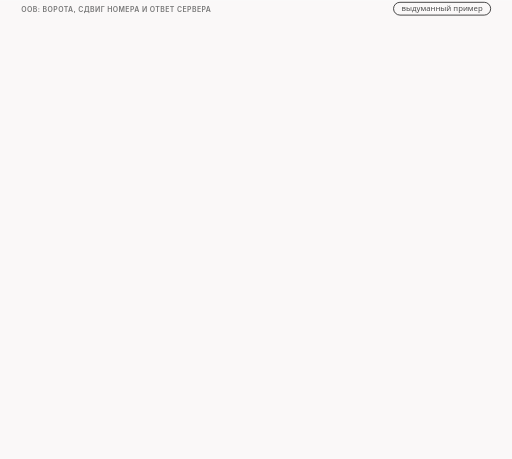
t = 0.00 s
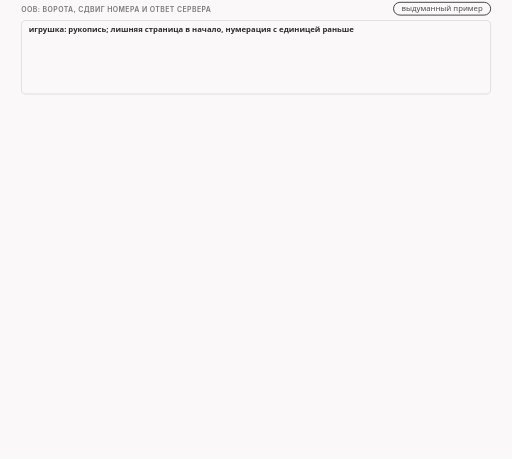
t = 1.71 s
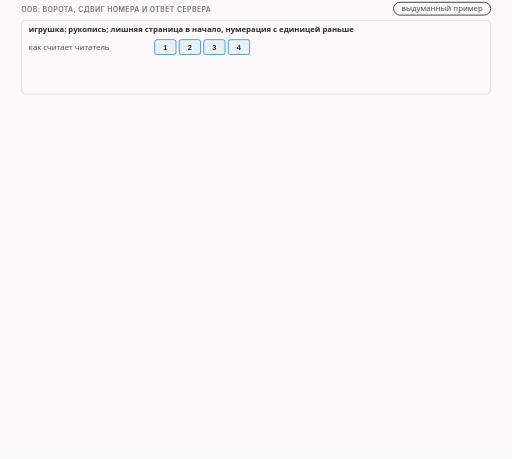
t = 3.34 s
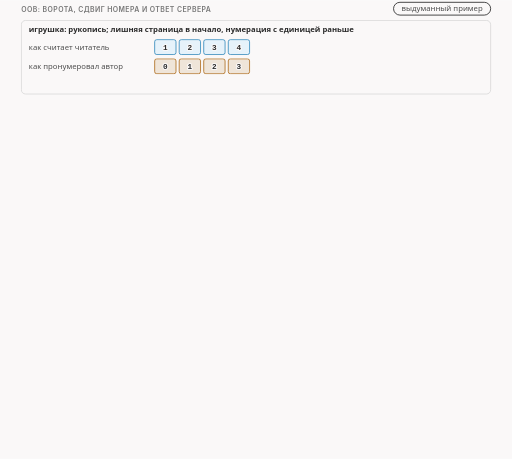
t = 4.95 s
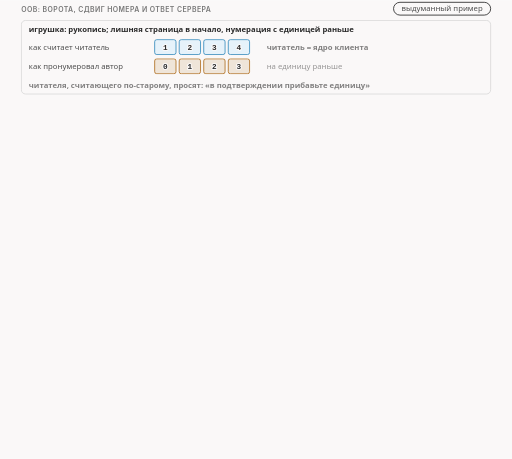
t = 6.61 s
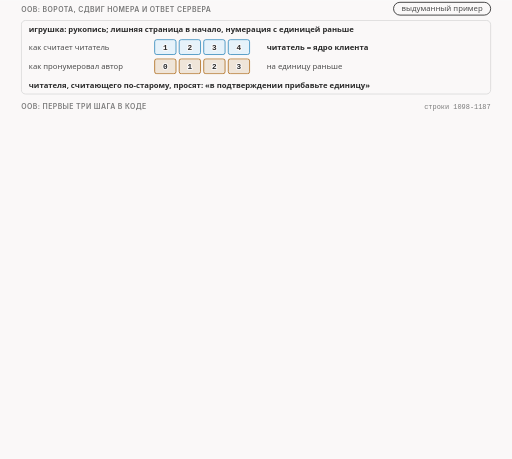
t = 8.30 s

The animated SVG that drew these frames (rendered in a browser with its animation timeline set to each time). Animation: 33 CSS @keyframes rules; frames cover the first 8.30 s, repeats indefinitely.

<svg xmlns="http://www.w3.org/2000/svg" class="v09-s28-gate-shift-ack-numbers" viewBox="0 0 960 860" width="960" height="860" role="img" aria-labelledby="v09-s28-gate-shift-ack-numbers-t v09-s28-gate-shift-ack-numbers-d">
<title id="v09-s28-gate-shift-ack-numbers-t">Ворота, сдвиг и ответ сервера в oob</title>
<desc id="v09-s28-gate-shift-ack-numbers-d">Игрушка про рукопись, где нумерацию начинают на единицу раньше, и код первых трёх шагов функции oob: ворота требуют память о соединении и голый SYN первым, сдвиг вычитает 1 из номера последовательности у SYN, подтверждения и первых данных, а у входящего SYN,ACK прибавляет 1 к номеру подтверждения, поэтому в нашем тесте SYN ушёл с номером 403398164 вместо 403398165, ответ сервера с подтверждением 403398165 стал для ядра 403398166, подтверждение и приветствие ушли с номером 403398165 вместо 403398166, а без диапазона входящих клиент отвечал на SYN,ACK сбросом через 10,49 мс.</desc>
<style>.v09-s28-gate-shift-ack-numbers{--fg:var(--dark,#2b2b2b);--fg2:var(--darkgray,#4e4e4e);--mute:var(--gray,#767676);--line:var(--lightgray,#d4d4d4);--acc:var(--secondary,#1f7fb5);--tint:var(--highlight,rgba(178,225,255,.28));--bg:var(--light,#faf8f8);--rej:#c4372b;--rejt:rgba(196,55,43,.10);--ok:#237a4b;--okt:rgba(35,122,75,.11);--amb:#a8610a;--ambt:rgba(168,97,10,.13)}
@media (prefers-color-scheme:dark){.v09-s28-gate-shift-ack-numbers{--fg:var(--dark,#ebebec);--fg2:var(--darkgray,#d4d4d4);--mute:var(--gray,#9a9a9a);--line:var(--lightgray,#4a474a);--acc:var(--secondary,#b2e1ff);--tint:var(--highlight,rgba(178,225,255,.14));--bg:var(--light,#161618);--rej:#ff8f80;--rejt:rgba(255,143,128,.14);--ok:#7fd9a1;--okt:rgba(127,217,161,.13);--amb:#f0b866;--ambt:rgba(240,184,102,.14)}}
.v09-s28-gate-shift-ack-numbers .bg{fill:var(--bg)}
.v09-s28-gate-shift-ack-numbers text{font-family:var(--bodyFont,'Source Sans 3'),system-ui,-apple-system,'Segoe UI',Roboto,sans-serif;font-size:16px;fill:var(--fg2);paint-order:stroke;stroke:var(--bg);stroke-width:4px;stroke-linejoin:round}
.v09-s28-gate-shift-ack-numbers .tk{font-weight:600;fill:var(--fg)}
.v09-s28-gate-shift-ack-numbers .sm{font-size:14.5px}
.v09-s28-gate-shift-ack-numbers .m{font-family:var(--codeFont,'JetBrains Mono'),ui-monospace,'Cascadia Code',Consolas,monospace;font-size:14.5px}
.v09-s28-gate-shift-ack-numbers .mk{font-family:var(--codeFont,'JetBrains Mono'),ui-monospace,'Cascadia Code',Consolas,monospace;font-size:14.5px;font-weight:600;fill:var(--fg)}
.v09-s28-gate-shift-ack-numbers .hx{font-family:var(--codeFont,'JetBrains Mono'),ui-monospace,'Cascadia Code',Consolas,monospace;font-size:14px;font-weight:600;fill:var(--fg);stroke:none}
.v09-s28-gate-shift-ack-numbers .ix{font-family:var(--codeFont,'JetBrains Mono'),ui-monospace,'Cascadia Code',Consolas,monospace;font-size:13px;fill:var(--mute);stroke:none}
.v09-s28-gate-shift-ack-numbers .big{font-size:22px}
.v09-s28-gate-shift-ack-numbers .ml{font-family:var(--codeFont,'JetBrains Mono'),ui-monospace,'Cascadia Code',Consolas,monospace;font-size:17px;font-weight:600;fill:var(--fg)}
.v09-s28-gate-shift-ack-numbers .cap{font-family:var(--headerFont,Inter),system-ui,-apple-system,'Segoe UI',Roboto,sans-serif;font-size:13px;font-weight:600;letter-spacing:.06em;text-transform:uppercase;fill:var(--mute)}
.v09-s28-gate-shift-ack-numbers .mu{fill:var(--mute)}.v09-s28-gate-shift-ack-numbers .fg{fill:var(--fg)}.v09-s28-gate-shift-ack-numbers .acc{fill:var(--acc)}.v09-s28-gate-shift-ack-numbers .rej{fill:var(--rej)}.v09-s28-gate-shift-ack-numbers .ok{fill:var(--ok)}.v09-s28-gate-shift-ack-numbers .amb{fill:var(--amb)}
.v09-s28-gate-shift-ack-numbers .c{text-anchor:middle}.v09-s28-gate-shift-ack-numbers .r{text-anchor:end}.v09-s28-gate-shift-ack-numbers .ns{stroke:none}
.v09-s28-gate-shift-ack-numbers .bx{fill:var(--bg);stroke:var(--line);stroke-width:1.4}
.v09-s28-gate-shift-ack-numbers .bxs{fill:var(--bg);stroke:var(--mute);stroke-width:1.4}
.v09-s28-gate-shift-ack-numbers .bxa{fill:var(--tint);stroke:var(--acc);stroke-width:1.4}
.v09-s28-gate-shift-ack-numbers .bxr{fill:var(--rejt);stroke:var(--rej);stroke-width:1.4}
.v09-s28-gate-shift-ack-numbers .bxo{fill:var(--okt);stroke:var(--ok);stroke-width:1.4}
.v09-s28-gate-shift-ack-numbers .bxb{fill:var(--ambt);stroke:var(--amb);stroke-width:1.4}
.v09-s28-gate-shift-ack-numbers .pl{fill:var(--bg);stroke:var(--fg);stroke-width:1.6}
.v09-s28-gate-shift-ack-numbers .fs{fill:var(--mute);fill-opacity:.22;stroke:none}
.v09-s28-gate-shift-ack-numbers .bxg{fill:var(--mute);fill-opacity:.2;stroke:var(--mute);stroke-width:1.4}
.v09-s28-gate-shift-ack-numbers .bxn{fill:none;stroke:var(--fg);stroke-width:2}
.v09-s28-gate-shift-ack-numbers .bxd{fill:none;stroke:var(--mute);stroke-width:1.3;stroke-dasharray:5 4}
.v09-s28-gate-shift-ack-numbers .fa{fill:var(--tint);stroke:none}.v09-s28-gate-shift-ack-numbers .fr{fill:var(--rejt);stroke:none}.v09-s28-gate-shift-ack-numbers .fb{fill:var(--ambt);stroke:none}.v09-s28-gate-shift-ack-numbers .fo{fill:var(--okt);stroke:none}
.v09-s28-gate-shift-ack-numbers .lm{fill:none;stroke:var(--mute);stroke-width:1.4}
.v09-s28-gate-shift-ack-numbers .lmd{fill:none;stroke:var(--mute);stroke-width:1.4;stroke-dasharray:5 4}
.v09-s28-gate-shift-ack-numbers .la{fill:none;stroke:var(--acc);stroke-width:2}
.v09-s28-gate-shift-ack-numbers .lf{fill:none;stroke:var(--fg2);stroke-width:2}
.v09-s28-gate-shift-ack-numbers .lr{fill:none;stroke:var(--rej);stroke-width:2.4}
.v09-s28-gate-shift-ack-numbers .lcut{fill:none;stroke:var(--rej);stroke-width:1.8;stroke-dasharray:6 4}
.v09-s28-gate-shift-ack-numbers .lb{fill:none;stroke:var(--amb);stroke-width:2}
.v09-s28-gate-shift-ack-numbers .lo{fill:none;stroke:var(--ok);stroke-width:2.4}
.v09-s28-gate-shift-ack-numbers .hf{fill:var(--fg2)}.v09-s28-gate-shift-ack-numbers .ha{fill:var(--acc)}.v09-s28-gate-shift-ack-numbers .hr{fill:var(--rej)}.v09-s28-gate-shift-ack-numbers .hm{fill:var(--mute)}.v09-s28-gate-shift-ack-numbers .hb{fill:var(--amb)}
.v09-s28-gate-shift-ack-numbers .fun{fill:var(--tint);stroke:var(--acc);stroke-width:1;stroke-opacity:.55}
.v09-s28-gate-shift-ack-numbers .a{animation-duration:74s;animation-timing-function:cubic-bezier(.3,.6,.25,1);animation-iteration-count:infinite;animation-fill-mode:both}
@media (prefers-reduced-motion:reduce){.v09-s28-gate-shift-ack-numbers .a{animation:none}.v09-s28-gate-shift-ack-numbers .tr{display:none}}
.v09-s28-gate-shift-ack-numbers .fl{fill:var(--bg);stroke:none}
.v09-s28-gate-shift-ack-numbers .bxw{fill:var(--bg);stroke:var(--amb);stroke-width:1.4;stroke-dasharray:5 4}
.v09-s28-gate-shift-ack-numbers .bxwa{fill:var(--bg);stroke:var(--acc);stroke-width:1.4;stroke-dasharray:5 4}
.v09-s28-gate-shift-ack-numbers .bxrd{fill:none;stroke:var(--rej);stroke-width:2.4;stroke-dasharray:6 4}
.v09-s28-gate-shift-ack-numbers .lbd{fill:none;stroke:var(--amb);stroke-width:2;stroke-dasharray:6 4}
.v09-s28-gate-shift-ack-numbers .bxz{fill:var(--mute);fill-opacity:.28;stroke:var(--mute);stroke-width:1.2}
.v09-s28-gate-shift-ack-numbers .bxoo{fill:var(--bg);stroke:var(--ok);stroke-width:2.2}
.v09-s28-gate-shift-ack-numbers .bxbb{fill:var(--bg);stroke:var(--amb);stroke-width:2.2}
.v09-s28-gate-shift-ack-numbers .bxrr{fill:var(--bg);stroke:var(--rej);stroke-width:2.2}
.v09-s28-gate-shift-ack-numbers .bxaa{fill:var(--bg);stroke:var(--acc);stroke-width:2.2}
@keyframes v09-s28-gate-shift-ack-numbers-k1{0.0%{opacity:0}1.351%{opacity:0}1.959%{opacity:1}97.703%{opacity:1}98.514%{opacity:0}100%{opacity:0}}.v09-s28-gate-shift-ack-numbers .e1{animation-name:v09-s28-gate-shift-ack-numbers-k1}@keyframes v09-s28-gate-shift-ack-numbers-k2{0.0%{opacity:0}3.378%{opacity:0}3.986%{opacity:1}97.703%{opacity:1}98.514%{opacity:0}100%{opacity:0}}.v09-s28-gate-shift-ack-numbers .e2{animation-name:v09-s28-gate-shift-ack-numbers-k2}@keyframes v09-s28-gate-shift-ack-numbers-k3{0.0%{opacity:0}6.081%{opacity:0}6.689%{opacity:1}97.703%{opacity:1}98.514%{opacity:0}100%{opacity:0}}.v09-s28-gate-shift-ack-numbers .e3{animation-name:v09-s28-gate-shift-ack-numbers-k3}@keyframes v09-s28-gate-shift-ack-numbers-k4{0.0%{opacity:0}8.784%{opacity:0}9.392%{opacity:1}97.703%{opacity:1}98.514%{opacity:0}100%{opacity:0}}.v09-s28-gate-shift-ack-numbers .e4{animation-name:v09-s28-gate-shift-ack-numbers-k4}@keyframes v09-s28-gate-shift-ack-numbers-k5{0.0%{opacity:0}10.811%{opacity:0}11.419%{opacity:1}97.703%{opacity:1}98.514%{opacity:0}100%{opacity:0}}.v09-s28-gate-shift-ack-numbers .e5{animation-name:v09-s28-gate-shift-ack-numbers-k5}@keyframes v09-s28-gate-shift-ack-numbers-k6{0.0%{opacity:0}11.351%{opacity:0}11.959%{opacity:1}97.703%{opacity:1}98.514%{opacity:0}100%{opacity:0}}.v09-s28-gate-shift-ack-numbers .e6{animation-name:v09-s28-gate-shift-ack-numbers-k6}@keyframes v09-s28-gate-shift-ack-numbers-k7{0.0%{opacity:0}12.162%{opacity:0}12.568%{opacity:1}15.135%{opacity:1}15.541%{opacity:0}100%{opacity:0}}.v09-s28-gate-shift-ack-numbers .e7{animation-name:v09-s28-gate-shift-ack-numbers-k7}@keyframes v09-s28-gate-shift-ack-numbers-k8{0.0%{opacity:0}12.162%{opacity:0}12.77%{opacity:1}97.703%{opacity:1}98.514%{opacity:0}100%{opacity:0}}.v09-s28-gate-shift-ack-numbers .e8{animation-name:v09-s28-gate-shift-ack-numbers-k8}@keyframes v09-s28-gate-shift-ack-numbers-k9{0.0%{opacity:0}15.135%{opacity:0}15.541%{opacity:1}18.108%{opacity:1}18.514%{opacity:0}100%{opacity:0}}.v09-s28-gate-shift-ack-numbers .e9{animation-name:v09-s28-gate-shift-ack-numbers-k9}@keyframes v09-s28-gate-shift-ack-numbers-k10{0.0%{opacity:0}15.135%{opacity:0}15.743%{opacity:1}97.703%{opacity:1}98.514%{opacity:0}100%{opacity:0}}.v09-s28-gate-shift-ack-numbers .e10{animation-name:v09-s28-gate-shift-ack-numbers-k10}@keyframes v09-s28-gate-shift-ack-numbers-k11{0.0%{opacity:0}18.108%{opacity:0}18.514%{opacity:1}21.081%{opacity:1}21.486%{opacity:0}100%{opacity:0}}.v09-s28-gate-shift-ack-numbers .e11{animation-name:v09-s28-gate-shift-ack-numbers-k11}@keyframes v09-s28-gate-shift-ack-numbers-k12{0.0%{opacity:0}18.108%{opacity:0}18.716%{opacity:1}97.703%{opacity:1}98.514%{opacity:0}100%{opacity:0}}.v09-s28-gate-shift-ack-numbers .e12{animation-name:v09-s28-gate-shift-ack-numbers-k12}@keyframes v09-s28-gate-shift-ack-numbers-k13{0.0%{opacity:0}21.081%{opacity:0}21.486%{opacity:1}24.054%{opacity:1}24.459%{opacity:0}100%{opacity:0}}.v09-s28-gate-shift-ack-numbers .e13{animation-name:v09-s28-gate-shift-ack-numbers-k13}@keyframes v09-s28-gate-shift-ack-numbers-k14{0.0%{opacity:0}21.081%{opacity:0}21.689%{opacity:1}97.703%{opacity:1}98.514%{opacity:0}100%{opacity:0}}.v09-s28-gate-shift-ack-numbers .e14{animation-name:v09-s28-gate-shift-ack-numbers-k14}@keyframes v09-s28-gate-shift-ack-numbers-k15{0.0%{opacity:0}24.054%{opacity:0}24.459%{opacity:1}27.027%{opacity:1}27.432%{opacity:0}100%{opacity:0}}.v09-s28-gate-shift-ack-numbers .e15{animation-name:v09-s28-gate-shift-ack-numbers-k15}@keyframes v09-s28-gate-shift-ack-numbers-k16{0.0%{opacity:0}24.054%{opacity:0}24.662%{opacity:1}97.703%{opacity:1}98.514%{opacity:0}100%{opacity:0}}.v09-s28-gate-shift-ack-numbers .e16{animation-name:v09-s28-gate-shift-ack-numbers-k16}@keyframes v09-s28-gate-shift-ack-numbers-k17{0.0%{opacity:0}27.027%{opacity:0}27.432%{opacity:1}30.0%{opacity:1}30.405%{opacity:0}100%{opacity:0}}.v09-s28-gate-shift-ack-numbers .e17{animation-name:v09-s28-gate-shift-ack-numbers-k17}@keyframes v09-s28-gate-shift-ack-numbers-k18{0.0%{opacity:0}27.027%{opacity:0}27.635%{opacity:1}97.703%{opacity:1}98.514%{opacity:0}100%{opacity:0}}.v09-s28-gate-shift-ack-numbers .e18{animation-name:v09-s28-gate-shift-ack-numbers-k18}@keyframes v09-s28-gate-shift-ack-numbers-k19{0.0%{opacity:0}30.0%{opacity:0}30.405%{opacity:1}32.973%{opacity:1}33.378%{opacity:0}100%{opacity:0}}.v09-s28-gate-shift-ack-numbers .e19{animation-name:v09-s28-gate-shift-ack-numbers-k19}@keyframes v09-s28-gate-shift-ack-numbers-k20{0.0%{opacity:0}30.0%{opacity:0}30.608%{opacity:1}97.703%{opacity:1}98.514%{opacity:0}100%{opacity:0}}.v09-s28-gate-shift-ack-numbers .e20{animation-name:v09-s28-gate-shift-ack-numbers-k20}@keyframes v09-s28-gate-shift-ack-numbers-k21{0.0%{opacity:0}32.973%{opacity:0}33.378%{opacity:1}35.946%{opacity:1}36.351%{opacity:0}100%{opacity:0}}.v09-s28-gate-shift-ack-numbers .e21{animation-name:v09-s28-gate-shift-ack-numbers-k21}@keyframes v09-s28-gate-shift-ack-numbers-k22{0.0%{opacity:0}32.973%{opacity:0}33.581%{opacity:1}97.703%{opacity:1}98.514%{opacity:0}100%{opacity:0}}.v09-s28-gate-shift-ack-numbers .e22{animation-name:v09-s28-gate-shift-ack-numbers-k22}@keyframes v09-s28-gate-shift-ack-numbers-k23{0.0%{opacity:0}35.946%{opacity:0}36.351%{opacity:1}38.919%{opacity:1}39.324%{opacity:0}100%{opacity:0}}.v09-s28-gate-shift-ack-numbers .e23{animation-name:v09-s28-gate-shift-ack-numbers-k23}@keyframes v09-s28-gate-shift-ack-numbers-k24{0.0%{opacity:0}35.946%{opacity:0}36.554%{opacity:1}97.703%{opacity:1}98.514%{opacity:0}100%{opacity:0}}.v09-s28-gate-shift-ack-numbers .e24{animation-name:v09-s28-gate-shift-ack-numbers-k24}@keyframes v09-s28-gate-shift-ack-numbers-k25{0.0%{opacity:0}38.919%{opacity:0}39.324%{opacity:1}41.892%{opacity:1}42.297%{opacity:0}100%{opacity:0}}.v09-s28-gate-shift-ack-numbers .e25{animation-name:v09-s28-gate-shift-ack-numbers-k25}@keyframes v09-s28-gate-shift-ack-numbers-k26{0.0%{opacity:0}38.919%{opacity:0}39.527%{opacity:1}97.703%{opacity:1}98.514%{opacity:0}100%{opacity:0}}.v09-s28-gate-shift-ack-numbers .e26{animation-name:v09-s28-gate-shift-ack-numbers-k26}@keyframes v09-s28-gate-shift-ack-numbers-k27{0.0%{opacity:0}45.946%{opacity:0}46.554%{opacity:1}97.703%{opacity:1}98.514%{opacity:0}100%{opacity:0}}.v09-s28-gate-shift-ack-numbers .e27{animation-name:v09-s28-gate-shift-ack-numbers-k27}@keyframes v09-s28-gate-shift-ack-numbers-k28{0.0%{opacity:0}47.297%{opacity:0}47.905%{opacity:1}97.703%{opacity:1}98.514%{opacity:0}100%{opacity:0}}.v09-s28-gate-shift-ack-numbers .e28{animation-name:v09-s28-gate-shift-ack-numbers-k28}@keyframes v09-s28-gate-shift-ack-numbers-k29{0.0%{opacity:0}50.0%{opacity:0}50.608%{opacity:1}97.703%{opacity:1}98.514%{opacity:0}100%{opacity:0}}.v09-s28-gate-shift-ack-numbers .e29{animation-name:v09-s28-gate-shift-ack-numbers-k29}@keyframes v09-s28-gate-shift-ack-numbers-k30{0.0%{opacity:0}52.703%{opacity:0}53.311%{opacity:1}97.703%{opacity:1}98.514%{opacity:0}100%{opacity:0}}.v09-s28-gate-shift-ack-numbers .e30{animation-name:v09-s28-gate-shift-ack-numbers-k30}@keyframes v09-s28-gate-shift-ack-numbers-k31{0.0%{opacity:0}55.405%{opacity:0}56.014%{opacity:1}97.703%{opacity:1}98.514%{opacity:0}100%{opacity:0}}.v09-s28-gate-shift-ack-numbers .e31{animation-name:v09-s28-gate-shift-ack-numbers-k31}@keyframes v09-s28-gate-shift-ack-numbers-k32{0.0%{opacity:0}58.108%{opacity:0}58.716%{opacity:1}97.703%{opacity:1}98.514%{opacity:0}100%{opacity:0}}.v09-s28-gate-shift-ack-numbers .e32{animation-name:v09-s28-gate-shift-ack-numbers-k32}@keyframes v09-s28-gate-shift-ack-numbers-k33{0.0%{opacity:0}62.162%{opacity:0}62.77%{opacity:1}97.703%{opacity:1}98.514%{opacity:0}100%{opacity:0}}.v09-s28-gate-shift-ack-numbers .e33{animation-name:v09-s28-gate-shift-ack-numbers-k33}</style>
<rect class="bg" x="0" y="0" width="960" height="860"/>
<g><text class="cap" x="40" y="22">oob: ворота, сдвиг номера и ответ сервера</text><rect class="pl" x="737.9" y="4" width="182.1" height="24" rx="12"/><text class="sm c" x="829" y="21">выдуманный пример</text></g>
<g class="a e1"><rect class="bx" x="40" y="38" width="880" height="138" rx="8"/><text class="sm tk" x="54" y="60">игрушка: рукопись; лишняя страница в начало, нумерация с единицей раньше</text></g>
<g class="a e2"><text class="sm" x="54" y="93">как считает читатель</text><rect class="bxa" x="290" y="74" width="40" height="28" rx="4"/><text class="mk c" x="310" y="93">1</text><rect class="bxa" x="336" y="74" width="40" height="28" rx="4"/><text class="mk c" x="356" y="93">2</text><rect class="bxa" x="382" y="74" width="40" height="28" rx="4"/><text class="mk c" x="402" y="93">3</text><rect class="bxa" x="428" y="74" width="40" height="28" rx="4"/><text class="mk c" x="448" y="93">4</text></g>
<g class="a e3"><text class="sm" x="54" y="129">как пронумеровал автор</text><rect class="bxb" x="290" y="110" width="40" height="28" rx="4"/><text class="mk c" x="310" y="129">0</text><rect class="bxb" x="336" y="110" width="40" height="28" rx="4"/><text class="mk c" x="356" y="129">1</text><rect class="bxb" x="382" y="110" width="40" height="28" rx="4"/><text class="mk c" x="402" y="129">2</text><rect class="bxb" x="428" y="110" width="40" height="28" rx="4"/><text class="mk c" x="448" y="129">3</text></g>
<g class="a e4"><text class="sm tk" x="500" y="93">читатель = ядро клиента</text><text class="sm" x="500" y="129">на единицу раньше</text><text class="sm tk" x="54" y="164">читателя, считающего по-старому, просят: «в подтверждении прибавьте единицу»</text></g>
<g class="a e5"><text class="cap" x="40" y="204">oob: первые три шага в коде</text><text class="ix mu r" x="920" y="204">строки 1098-1187</text></g>
<g class="a e6"><rect class="bx" x="40" y="212" width="880" height="316" rx="6"/><path class="lm" d="M92 218L92 522"/><text class="ix mu r" x="84" y="237">1098</text><text class="ix fg" x="102" y="237">if not desync.track then return end</text><text class="ix mu r" x="84" y="261">1106</text><text class="ix fg" x="117.7" y="261">if bitand(desync.dis.tcp.th_flags, TH_SYN+TH_ACK)~=TH_SYN then</text><text class="ix mu r" x="84" y="304">1107</text><text class="ix fg" x="133.3" y="304">DLOG(&quot;oob: must be applied since the very beginning of the tcp connection - SYN packet&quot;)</text><text class="ix mu r" x="84" y="347">1108</text><text class="ix fg" x="133.3" y="347">instance_cutoff_shim(ctx, desync)</text><text class="ix mu r" x="84" y="371">1115</text><text class="ix fg" x="117.7" y="371">local pos = pos_get(desync, &#x27;s&#x27;, false)</text><text class="ix mu r" x="84" y="395">1117</text><text class="ix fg" x="133.3" y="395">local dseq = u32add(desync.dis.tcp.th_seq, -1)</text><text class="ix mu r" x="84" y="419">1119</text><text class="ix fg" x="133.3" y="419">desync.dis.tcp.th_seq = dseq</text><text class="ix mu r" x="84" y="443">1121</text><text class="ix fg" x="117.7" y="443">if pos==0 then</text><text class="ix mu r" x="84" y="467">1184</text><text class="ix fg" x="133.3" y="467">local dack = u32add(desync.dis.tcp.th_ack, 1)</text><text class="ix mu r" x="84" y="491">1186</text><text class="ix fg" x="133.3" y="491">desync.dis.tcp.th_ack = dack</text><text class="ix mu r" x="84" y="515">1187</text><text class="ix fg" x="133.3" y="515">return VERDICT_MODIFY</text></g>
<g class="a e7 tr"><rect class="fa" x="43" y="219" width="874" height="23" rx="3"/></g>
<g class="a e8"><text class="sm tk r" x="908" y="237">нужна память о соединении</text></g>
<g class="a e9 tr"><rect class="fa" x="43" y="243" width="874" height="42" rx="3"/></g>
<g class="a e10"><text class="sm tk" x="102" y="279">→ ворота: первым пакетом должен быть голый SYN</text></g>
<g class="a e11 tr"><rect class="fa" x="43" y="286" width="874" height="42" rx="3"/></g>
<g class="a e12"><text class="sm tk" x="102" y="322">→ иначе запись в журнал: приём надо применять с самого начала</text></g>
<g class="a e13 tr"><rect class="fa" x="43" y="329" width="874" height="23" rx="3"/></g>
<g class="a e14"><text class="sm tk r" x="908" y="347">и отключение: с середины потока сдвигать нельзя</text></g>
<g class="a e15 tr"><rect class="fa" x="43" y="353" width="874" height="23" rx="3"/></g>
<g class="a e16"><text class="sm tk r" x="908" y="371">относительный номер: SYN 0, ACK и первые данные 1</text></g>
<g class="a e17 tr"><rect class="fa" x="43" y="377" width="874" height="23" rx="3"/></g>
<g class="a e18"><text class="sm tk r" x="908" y="395">пока номер не больше 1: минус один</text></g>
<g class="a e19 tr"><rect class="fa" x="43" y="401" width="874" height="23" rx="3"/></g>
<g class="a e20"><text class="sm tk r" x="908" y="419">у SYN, подтверждения и первых данных</text></g>
<g class="a e21 tr"><rect class="fa" x="43" y="425" width="874" height="23" rx="3"/></g>
<g class="a e22"><text class="sm tk r" x="908" y="443">SYN и пустой ACK возвращают «изменить»</text></g>
<g class="a e23 tr"><rect class="fa" x="43" y="449" width="874" height="23" rx="3"/></g>
<g class="a e24"><text class="sm tk r" x="908" y="467">входящий SYN,ACK: подтверждение плюс один</text></g>
<g class="a e25 tr"><rect class="fa" x="43" y="473" width="874" height="23" rx="3"/></g>
<g class="a e26"><text class="sm tk r" x="908" y="491">сервер подтвердил сдвинутый номер, ядро ждёт настоящий</text></g>
<g class="a e27"><text class="cap" x="40" y="558">в нашем тесте: числа из журнала программы</text><text class="ix mu r" x="920" y="558">до правки → после правки</text></g>
<g class="a e28"><circle class="bxa" cx="56" cy="582" r="12"/><text class="tk c ns" x="56" y="587">1</text><text class="sm tk" x="78" y="587">SYN клиента, номер</text><rect class="bx" x="420" y="566" width="116" height="32" rx="6"/><text class="hx c" x="478" y="587">403398165</text><path class="la" d="M540 582L574.0 582.0"/><polygon class="ha" points="584,582 574.0,587.0 574.0,577.0"/><rect class="bxa" x="590" y="566" width="116" height="32" rx="6"/><text class="hx c" x="648" y="587">403398164</text><text class="big tk" x="740" y="588">−1</text></g>
<g class="a e29"><circle class="bxb" cx="56" cy="620" r="12"/><text class="tk c ns" x="56" y="625">2</text><text class="sm tk" x="78" y="625">SYN,ACK сервера, подтверждение</text><rect class="bx" x="420" y="604" width="116" height="32" rx="6"/><text class="hx c" x="478" y="625">403398165</text><path class="lf" d="M540 620L574.0 620.0"/><polygon class="hf" points="584,620 574.0,625.0 574.0,615.0"/><rect class="bxb" x="590" y="604" width="116" height="32" rx="6"/><text class="hx c" x="648" y="625">403398166</text><text class="big tk" x="740" y="626">+1</text></g>
<g class="a e30"><circle class="bxa" cx="56" cy="658" r="12"/><text class="tk c ns" x="56" y="663">3</text><text class="sm tk" x="78" y="663">ACK клиента, номер</text><rect class="bx" x="420" y="642" width="116" height="32" rx="6"/><text class="hx c" x="478" y="663">403398166</text><path class="la" d="M540 658L574.0 658.0"/><polygon class="ha" points="584,658 574.0,663.0 574.0,653.0"/><rect class="bxa" x="590" y="642" width="116" height="32" rx="6"/><text class="hx c" x="648" y="663">403398165</text><text class="big tk" x="740" y="664">−1</text></g>
<g class="a e31"><circle class="bxa" cx="56" cy="696" r="12"/><text class="tk c ns" x="56" y="701">4</text><text class="sm tk" x="78" y="701">приветствие, номер</text><rect class="bx" x="420" y="680" width="116" height="32" rx="6"/><text class="hx c" x="478" y="701">403398166</text><path class="la" d="M540 696L574.0 696.0"/><polygon class="ha" points="584,696 574.0,701.0 574.0,691.0"/><rect class="bxa" x="590" y="680" width="116" height="32" rx="6"/><text class="hx c" x="648" y="701">403398165</text><text class="big tk" x="740" y="702">−1</text></g>
<g class="a e32"><text class="sm mu" x="40" y="738">все четыре числа взяты из журнала программы; на проводе клиента те же номера после правки</text></g>
<g class="a e33"><rect class="bxb" x="40" y="758" width="880" height="84" rx="8"/><text class="sm tk" x="54" y="782">чтобы функция увидела SYN,ACK, нужен диапазон входящих до эс один</text><text class="sm" x="54" y="804">без него в нашем тесте клиент отвечал на SYN,ACK сервера сбросом через 10,49 мс</text><text class="sm mu" x="54" y="826">сервер подтвердил сдвинутый номер, а ядро клиента ждало настоящий</text></g>
</svg>
